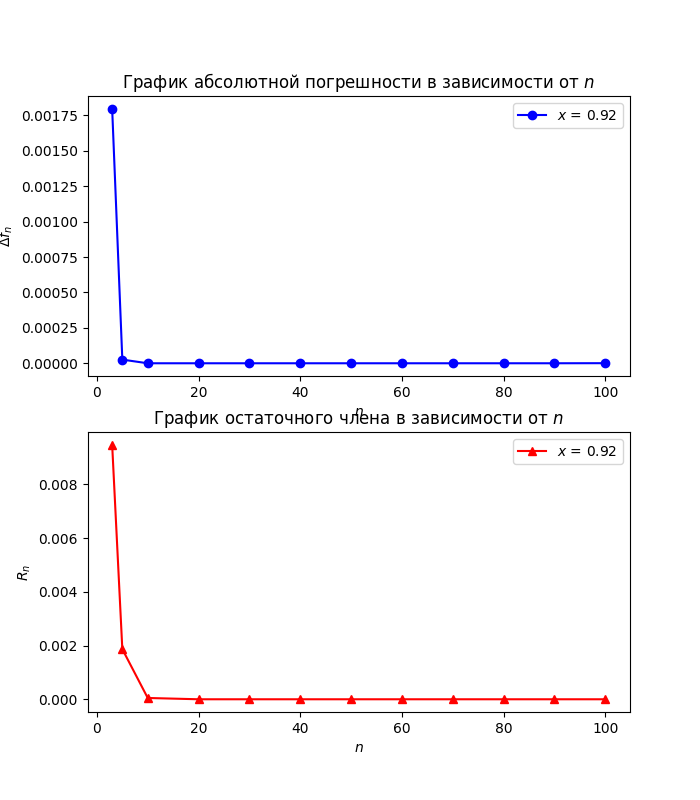

Source data for this figure (header and first rows):
n, Abs_Err, Rel_Err, R_n
3, 0.001797, 0.1518, 0.009472
5, 2.588950464299522e-05, 0.002187, 0.001865
10, 1.3816228161545041e-09, 1.1672639359556993e-07, 4.823869752162502e-05
20, 0.0, 0.0, 5.6805545325754144e-08
30, 2.220446049250313e-14, 1.8759436835583946e-12, 8.651075538746108e-11
40, 1.127986593019159e-13, 9.529793912476644e-12, 1.470515854283792e-13
50, 1.7763568394002505e-12, 1.5007549468467154e-10, 2.657695136846338e-16
60, 2.48263631874579e-11, 2.0974551137129696e-09, 4.995365529944143e-19
70, 2.3360424705742844e-11, 1.9736053117244447e-09, 9.64851616744505e-22
80, 7.90886023338544e-09, 6.681799994183531e-07, 1.9013218040639428e-24
90, 2.9115154509540275e-08, 2.4597936174328366e-06, 3.8047053151487886e-27
100, 6.585709018125385e-07, 5.5639357859998816e-05, 7.706599918635348e-30
